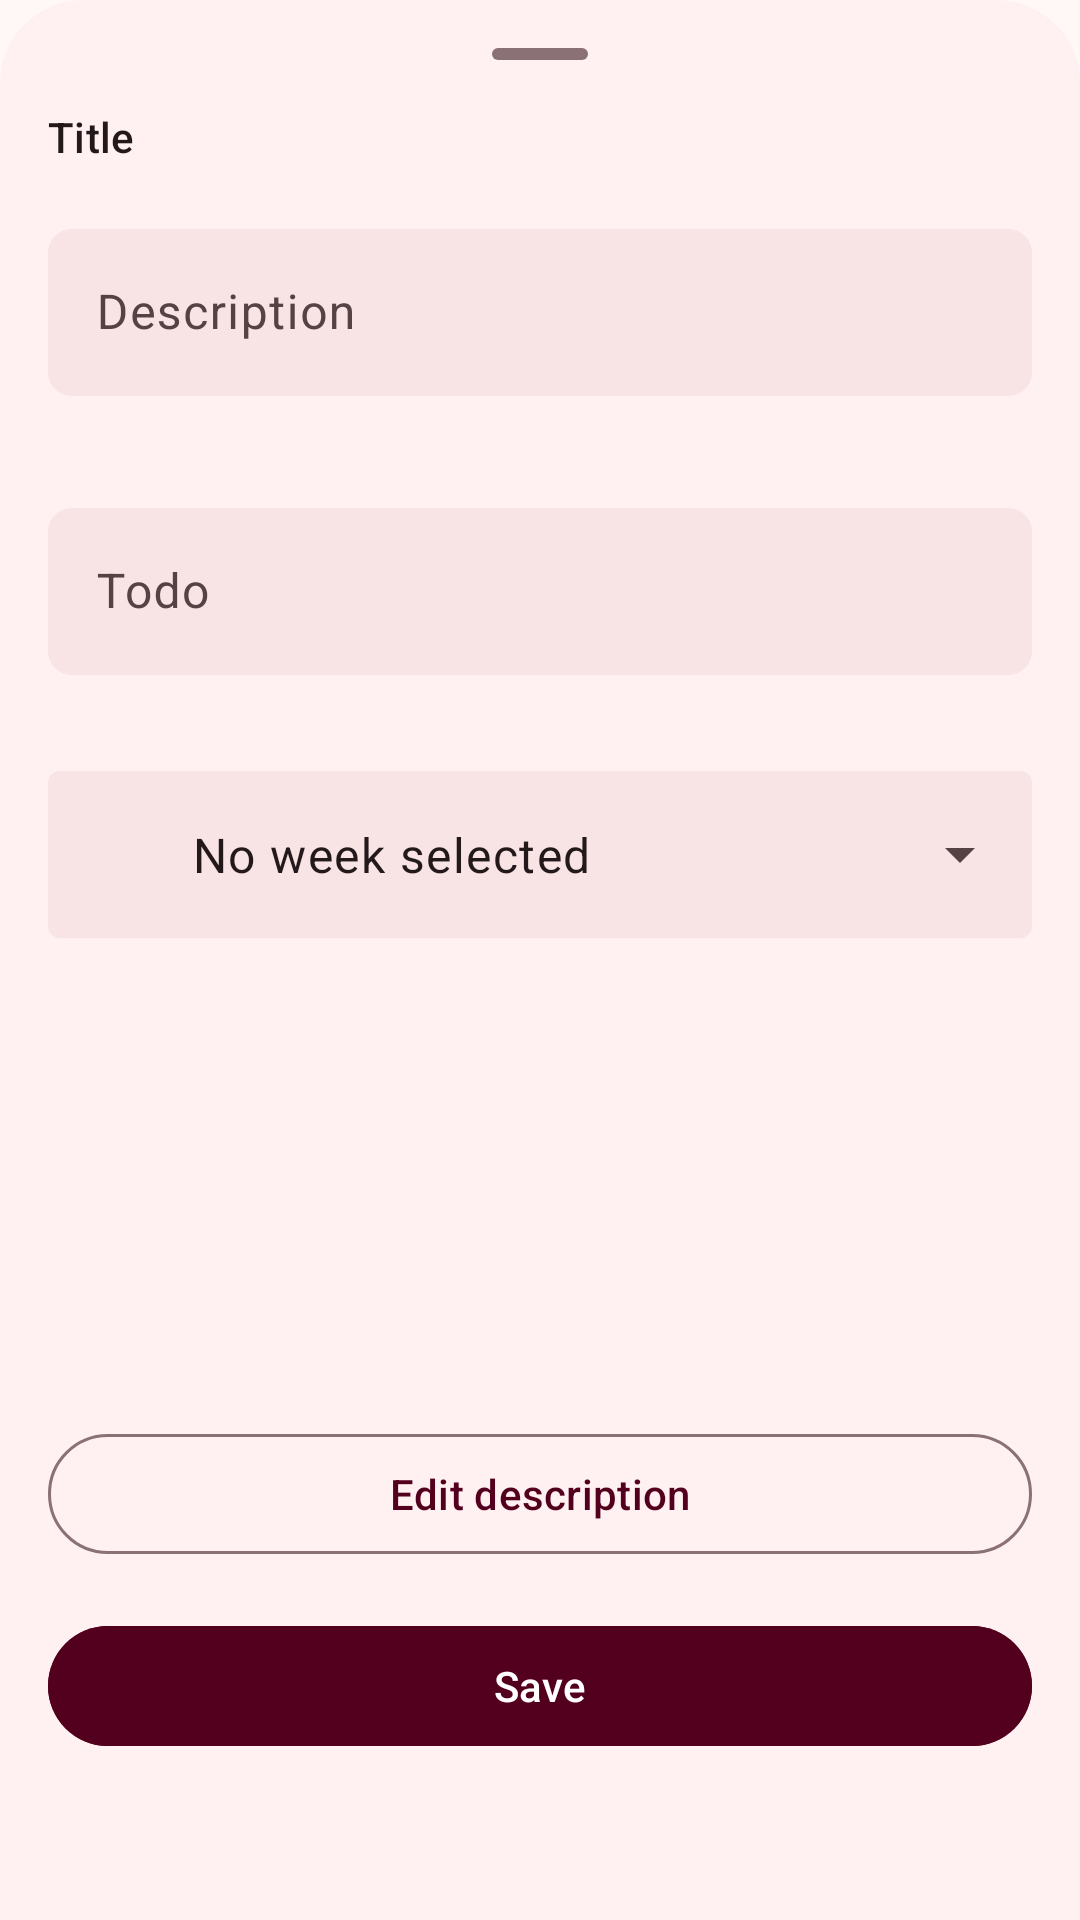

Here is an Android app screen rendered from its layout file. Give the layout XML and the strings, colors and styles it references.
<!-- AndroidManifest.xml: application theme AppTheme -->
<!-- res/layout/modal_add_notes_task_bottom_sheet_dialog.xml -->
<?xml version="1.0" encoding="utf-8"?>
<androidx.constraintlayout.widget.ConstraintLayout xmlns:android="http://schemas.android.com/apk/res/android"
    xmlns:app="http://schemas.android.com/apk/res-auto"
    android:layout_width="match_parent"
    android:layout_height="match_parent"
    xmlns:tools="http://schemas.android.com/tools"
    android:background="@drawable/bottom_sheet_global_background">

    <androidx.appcompat.widget.AppCompatImageView
        android:id="@+id/bottom_sheet_handle"
        android:layout_width="32dp"
        android:layout_height="4dp"
        android:layout_marginTop="16dp"
        android:layout_marginBottom="16dp"
        android:src="@drawable/bottom_sheet_handle"
        app:layout_constraintBottom_toTopOf="@+id/guideline_top_bottom_sheet"
        app:layout_constraintEnd_toEndOf="parent"
        app:layout_constraintStart_toStartOf="parent"
        app:layout_constraintTop_toTopOf="parent" />

    <androidx.constraintlayout.widget.Guideline
        android:id="@+id/guideline_top_bottom_sheet"
        android:layout_width="wrap_content"
        android:layout_height="wrap_content"
        android:orientation="horizontal"
        app:layout_constraintGuide_begin="36dp" />

    <com.google.android.material.textview.MaterialTextView
        android:id="@+id/text_view_title_bottom_sheet"
        android:layout_width="match_parent"
        android:layout_height="wrap_content"
        android:layout_marginStart="16dp"
        android:layout_marginEnd="16dp"
        android:text="@string/title"
        android:textAppearance="?attr/textAppearanceLabelLarge"
        android:textColor="?attr/colorOnSurface"
        app:layout_constraintEnd_toEndOf="parent"
        app:layout_constraintStart_toStartOf="parent"
        app:layout_constraintTop_toTopOf="@+id/guideline_top_bottom_sheet" />


    <com.google.android.material.textfield.TextInputLayout
        android:id="@+id/text_input_layout_description_bottom_sheet"
        style="@style/Widget.Material3.TextInputLayout.OutlinedBox"
        app:boxBackgroundColor="?attr/colorSurfaceContainerHigh"
        app:boxStrokeWidth="0dp"
        app:boxStrokeWidthFocused="1dp"
        app:boxCornerRadiusTopStart="8dp"
        app:boxCornerRadiusTopEnd="8dp"
        app:boxCornerRadiusBottomEnd="8dp"
        app:boxCornerRadiusBottomStart="8dp"
        app:boxStrokeColor="?attr/colorOutline"
        android:layout_width="match_parent"
        android:layout_height="wrap_content"
        android:layout_marginStart="16dp"
        android:layout_marginTop="16dp"
        android:layout_marginEnd="16dp"
        android:hint="Description"
        app:endIconMode="clear_text"
        app:layout_constraintEnd_toEndOf="parent"
        app:layout_constraintStart_toStartOf="parent"
        app:layout_constraintTop_toBottomOf="@+id/text_view_title_bottom_sheet">

        <com.google.android.material.textfield.TextInputEditText
            android:layout_width="match_parent"
            android:layout_height="wrap_content" />

    </com.google.android.material.textfield.TextInputLayout>

    <com.google.android.material.textfield.TextInputLayout
        android:id="@+id/text_input_layout_item_name_bottom_sheet"
        style="@style/Widget.Material3.TextInputLayout.OutlinedBox"
        app:boxBackgroundColor="?attr/colorSurfaceContainerHigh"
        app:boxStrokeWidth="0dp"
        app:boxStrokeWidthFocused="1dp"
        app:boxCornerRadiusTopStart="8dp"
        app:boxCornerRadiusTopEnd="8dp"
        app:boxCornerRadiusBottomEnd="8dp"
        app:boxCornerRadiusBottomStart="8dp"
        app:boxStrokeColor="?attr/colorOutline"
        android:layout_width="match_parent"
        android:layout_height="wrap_content"
        android:layout_marginStart="16dp"
        android:layout_marginTop="32dp"
        android:layout_marginEnd="16dp"
        android:hint="Todo"
        app:endIconMode="clear_text"
        app:layout_constraintEnd_toEndOf="parent"
        app:layout_constraintStart_toStartOf="parent"
        app:layout_constraintTop_toBottomOf="@+id/text_input_layout_description_bottom_sheet">

        <com.google.android.material.textfield.TextInputEditText
            android:layout_width="match_parent"
            android:layout_height="wrap_content" />

    </com.google.android.material.textfield.TextInputLayout>

    <com.google.android.material.textfield.TextInputLayout
        android:id="@+id/text_input_layout_item_date_bottom_sheet"
        style="@style/Widget.Material3.TextInputLayout.OutlinedBox.ExposedDropdownMenu"
        android:layout_width="match_parent"
        android:layout_height="wrap_content"
        android:layout_marginStart="16dp"
        android:layout_marginTop="32dp"
        android:layout_marginEnd="16dp"
        android:layout_marginBottom="100dp"
        app:boxBackgroundColor="?attr/colorSurfaceContainerHigh"
        app:boxStrokeWidth="0dp"
        app:boxStrokeWidthFocused="1dp"
        app:hintEnabled="false"
        app:layout_constraintBottom_toTopOf="@+id/button_edit_description_bottom_sheet"
        app:layout_constraintEnd_toEndOf="parent"
        app:layout_constraintStart_toStartOf="parent"
        app:layout_constraintTop_toBottomOf="@+id/text_input_layout_item_name_bottom_sheet"
        app:layout_constraintVertical_bias="0.0"
        app:startIconDrawable="@drawable/ic_today_outline">

        <com.google.android.material.textfield.MaterialAutoCompleteTextView
            android:layout_width="match_parent"
            android:layout_height="wrap_content"
            android:hint="@string/no_week_selected"
            android:paddingStart="48dp"
            android:paddingEnd="48dp"
            android:textColor="?attr/colorOnSurface"
            android:textColorHint="?attr/colorOnSurface" />

    </com.google.android.material.textfield.TextInputLayout>


    <com.google.android.material.button.MaterialButton
        android:id="@+id/button_save_bottom_sheet"
        android:backgroundTint="?attr/colorPrimary"
        android:textColor="?attr/colorOnPrimary"
        android:layout_width="match_parent"
        android:layout_height="wrap_content"
        android:layout_marginStart="16dp"
        android:layout_marginTop="56dp"
        android:layout_marginEnd="16dp"
        android:layout_marginBottom="54dp"
        android:text="@string/save"
        app:layout_constraintBottom_toBottomOf="parent"
        app:layout_constraintEnd_toEndOf="parent"
        app:layout_constraintStart_toStartOf="parent" />

    <com.google.android.material.button.MaterialButton
        style="@style/Widget.Material3.Button.OutlinedButton"
        android:id="@+id/button_edit_description_bottom_sheet"
        android:layout_width="match_parent"
        android:layout_height="wrap_content"
        android:layout_marginStart="16dp"
        android:layout_marginEnd="16dp"
        android:layout_marginBottom="16dp"
        android:text="@string/edit_description"
        app:layout_constraintBottom_toTopOf="@+id/button_save_bottom_sheet"
        app:layout_constraintEnd_toEndOf="parent"
        app:layout_constraintStart_toStartOf="parent" />



</androidx.constraintlayout.widget.ConstraintLayout>
<!-- resources referenced by this layout -->
<resources>
  <!-- drawable bottom_sheet_global_background (drawable) -->
  <?xml version="1.0" encoding="utf-8"?>
  <shape xmlns:android="http://schemas.android.com/apk/res/android"
      android:shape="rectangle">
      <corners
          android:topRightRadius="28dp"
          android:topLeftRadius="28dp"
          android:bottomLeftRadius="0dp"
          android:bottomRightRadius="0dp"
          />
      <solid android:color="?attr/colorSurfaceContainerLow" />
  </shape>
  <!-- drawable bottom_sheet_handle (drawable) -->
  <?xml version="1.0" encoding="utf-8"?>
  <shape xmlns:android="http://schemas.android.com/apk/res/android"
      android:shape="rectangle">
      <corners android:radius="100dp"/>
      <solid android:color="?attr/colorOutline" />
  </shape>
  <string name="edit_description">Edit description</string>
  <string name="no_week_selected">No week selected</string>
  <string name="save">Save</string>
  <string name="title">Title</string>
  <color name="md_theme_primary">#53001F</color>
  <color name="md_theme_onPrimary">#FFFFFF</color>
  <color name="md_theme_primaryContainer">#861D3E</color>
  <color name="md_theme_onPrimaryContainer">#FFD6DC</color>
  <color name="md_theme_secondary">#864E5A</color>
  <color name="md_theme_onSecondary">#FFFFFF</color>
  <color name="md_theme_secondaryContainer">#FFBFCA</color>
  <color name="md_theme_onSecondaryContainer">#5E2D38</color>
  <color name="md_theme_tertiary">#471600</color>
  <color name="md_theme_onTertiary">#FFFFFF</color>
  <color name="md_theme_tertiaryContainer">#78310C</color>
  <color name="md_theme_onTertiaryContainer">#FFD8C8</color>
  <color name="md_theme_error">#BA1A1A</color>
  <color name="md_theme_onError">#FFFFFF</color>
  <color name="md_theme_errorContainer">#FFDAD6</color>
  <color name="md_theme_onErrorContainer">#410002</color>
  <color name="md_theme_background">#FFF8F7</color>
  <color name="md_theme_onBackground">#23191B</color>
  <color name="md_theme_surface">#FFF8F7</color>
  <color name="md_theme_onSurface">#23191B</color>
  <color name="md_theme_surfaceVariant">#F9DBDF</color>
  <color name="md_theme_onSurfaceVariant">#564145</color>
  <color name="md_theme_outline">#897175</color>
  <color name="md_theme_outlineVariant">#DCC0C3</color>
  <color name="md_theme_inverseSurface">#392D2F</color>
  <color name="md_theme_inverseOnSurface">#FFECEE</color>
  <color name="md_theme_inversePrimary">#FFB1C0</color>
  <color name="md_theme_primaryFixed">#FFD9DF</color>
  <color name="md_theme_onPrimaryFixed">#3F0016</color>
  <color name="md_theme_primaryFixedDim">#FFB1C0</color>
  <color name="md_theme_onPrimaryFixedVariant">#861C3E</color>
  <color name="md_theme_secondaryFixed">#FFD9DF</color>
  <color name="md_theme_onSecondaryFixed">#360D18</color>
  <color name="md_theme_secondaryFixedDim">#FBB3C0</color>
  <color name="md_theme_onSecondaryFixedVariant">#6B3742</color>
  <color name="md_theme_tertiaryFixed">#FFDBCD</color>
  <color name="md_theme_onTertiaryFixed">#360F00</color>
  <color name="md_theme_tertiaryFixedDim">#FFB596</color>
  <color name="md_theme_onTertiaryFixedVariant">#78310C</color>
  <color name="md_theme_surfaceDim">#E9D5D7</color>
  <color name="md_theme_surfaceBright">#FFF8F7</color>
  <color name="md_theme_surfaceContainerLowest">#FFFFFF</color>
  <color name="md_theme_surfaceContainerLow">#FFF0F1</color>
  <color name="md_theme_surfaceContainer">#FEE9EB</color>
  <color name="md_theme_surfaceContainerHigh">#F8E3E5</color>
  <color name="md_theme_surfaceContainerHighest">#F2DEE0</color>
</resources>
